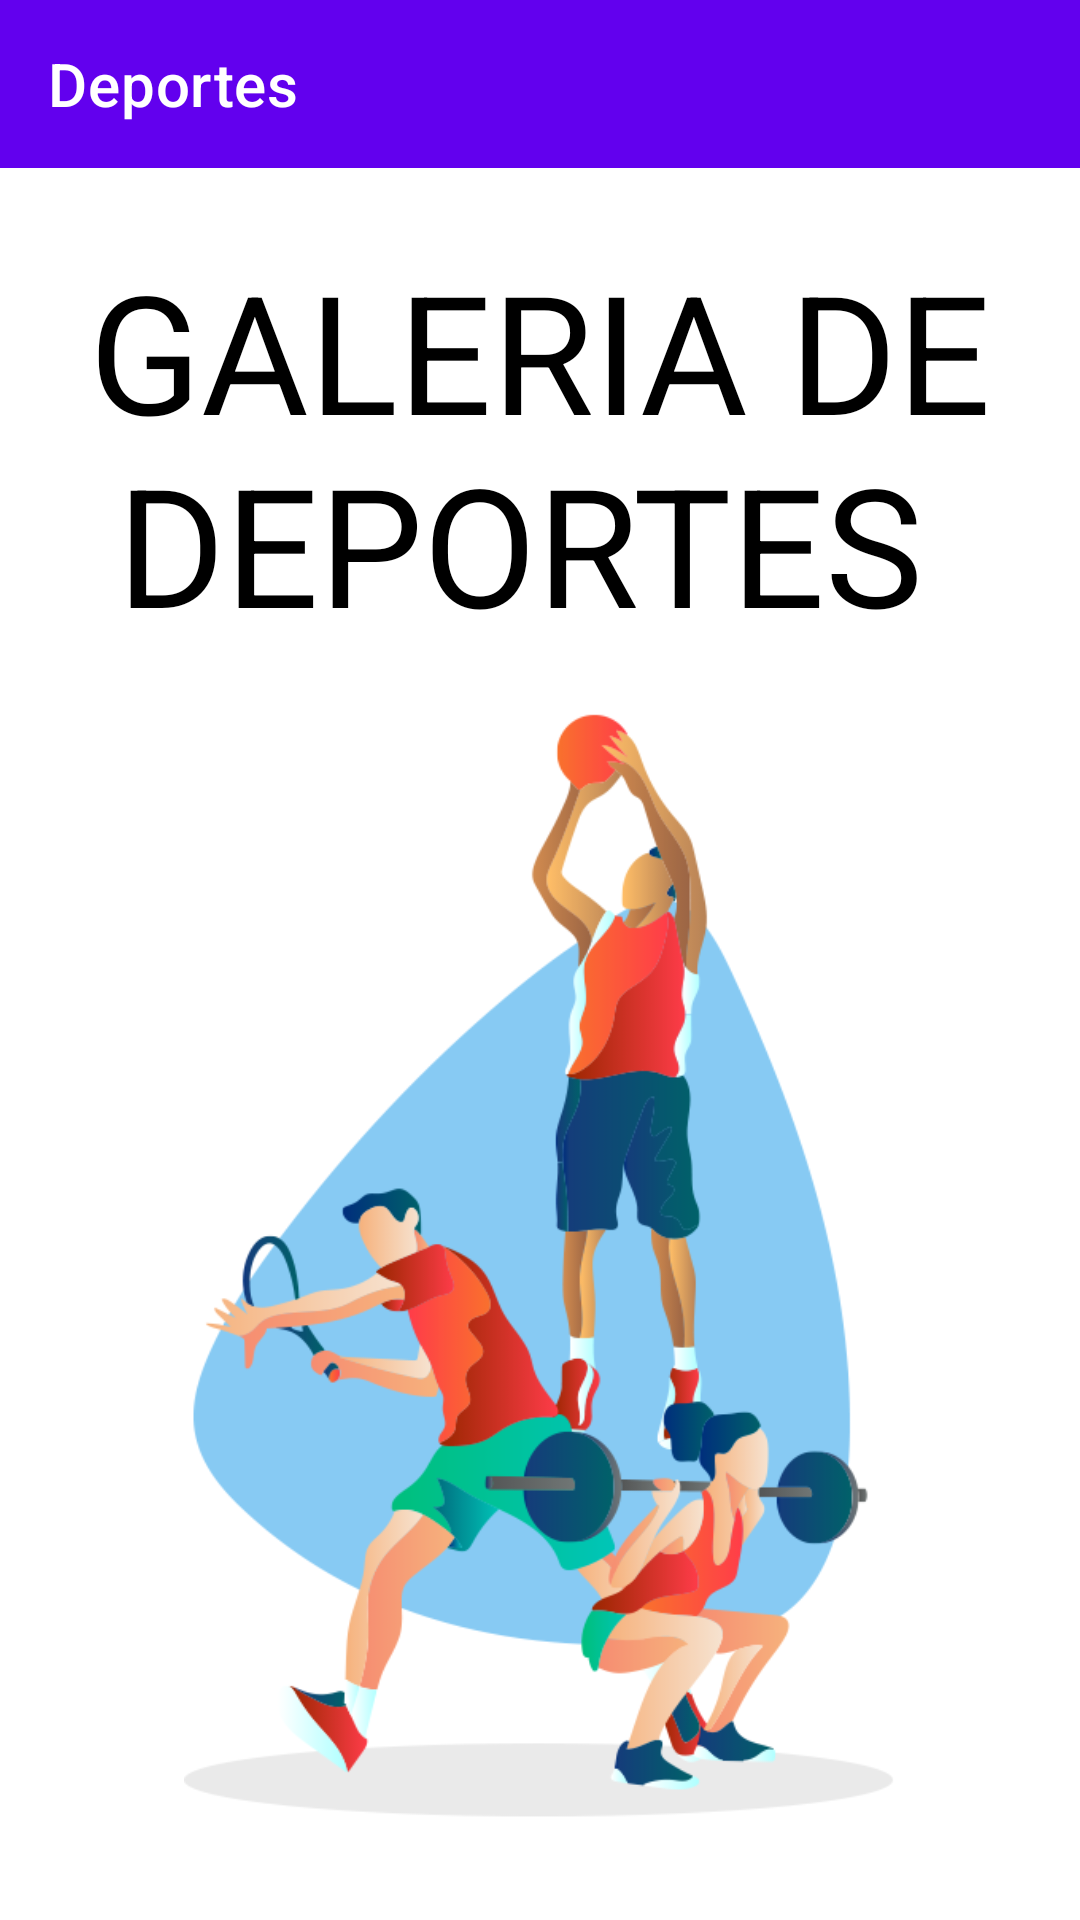

The Android layout XML behind this screen, and the referenced resources:
<!-- AndroidManifest.xml: application theme Theme.GaleriaDeDeportes -->
<!-- res/layout/activity_main.xml -->
<?xml version="1.0" encoding="utf-8"?>
<androidx.constraintlayout.widget.ConstraintLayout xmlns:android="http://schemas.android.com/apk/res/android"
	xmlns:app="http://schemas.android.com/apk/res-auto"
	xmlns:tools="http://schemas.android.com/tools"
	android:layout_width="match_parent"
	android:layout_height="match_parent"
	tools:context="com.example.galeriadedeportes.MainActivity">

	<include
		android:id="@+id/toolbar"
		layout="@layout/toolbar">
	</include>

	<LinearLayout
		android:layout_width="match_parent"
		android:layout_height="wrap_content"
		android:orientation="vertical"
		tools:layout_editor_absoluteX="1dp"
		tools:layout_editor_absoluteY="70dp"
		tools:ignore="MissingConstraints">

		<TextView
			android:id="@+id/textView"
			android:layout_marginTop="80dp"
			android:layout_width="match_parent"
			android:layout_height="wrap_content"
			android:text="GALERIA DE DEPORTES "
			android:textSize="55dp"
			android:textColor="#000"
			android:gravity="center"/>

		<ImageView
			android:id="@+id/imageView"
			android:layout_width="wrap_content"
			android:layout_height="400dp"
			app:srcCompat="@drawable/saluddeporte"/>

	</LinearLayout>


</androidx.constraintlayout.widget.ConstraintLayout>
<!-- res/layout/toolbar.xml (included above) -->
<?xml version="1.0" encoding="utf-8"?>
<androidx.appcompat.widget.Toolbar xmlns:android="http://schemas.android.com/apk/res/android"
	android:layout_width="match_parent"
	android:id="@+id/toolbar"
	android:layout_height="wrap_content"
	xmlns:app="http://schemas.android.com/apk/res-auto"
	android:background="@color/colorPrimary"
	app:title="Deportes"
	app:titleTextColor="#FFFF">

</androidx.appcompat.widget.Toolbar>
<!-- resources referenced by this layout -->
<resources>
  <!-- drawable saluddeporte: png bitmap (drawable-v24, 66375 bytes) -->
  <style name="Theme.GaleriaDeDeportes" parent="Theme.MaterialComponents.DayNight.NoActionBar">
  		
  		<item name="colorPrimary">@color/purple_500</item>
  		<item name="colorPrimaryVariant">@color/purple_700</item>
  		<item name="colorOnPrimary">@color/white</item>
  		
  		<item name="colorSecondary">@color/teal_200</item>
  		<item name="colorSecondaryVariant">@color/teal_700</item>
  		<item name="colorOnSecondary">@color/black</item>
  		
  		<item name="android:statusBarColor" tools:targetApi="l">?attr/colorPrimaryVariant</item>
  		
  	</style>
  <!-- not gathered from this repository: default colours our renderer supplied (Android Studio template values) -->
  <color name="purple_500">#FF6200EE</color>
  <color name="purple_700">#FF3700B3</color>
  <color name="teal_200">#FF03DAC5</color>
  <color name="teal_700">#FF018786</color>
  <color name="black">#FF000000</color>
  <color name="white">#FFFFFFFF</color>
  <color name="colorPrimary">#FF6200EE</color>
</resources>
